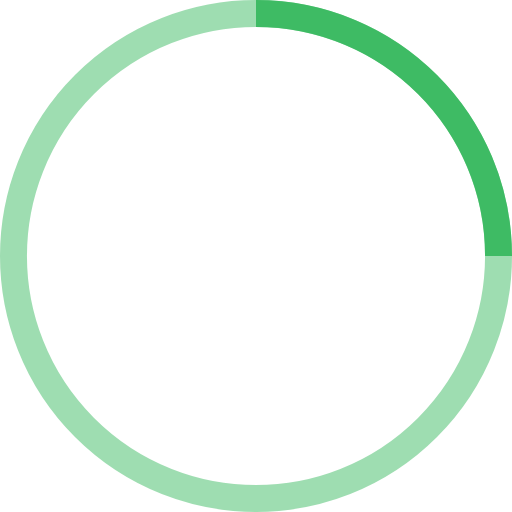
t = 0.00 s
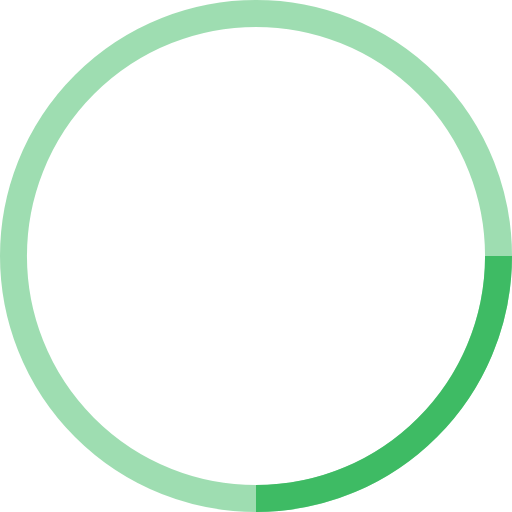
t = 0.25 s
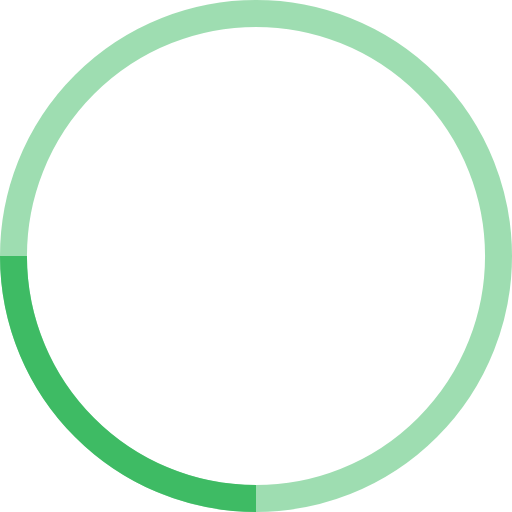
t = 0.50 s
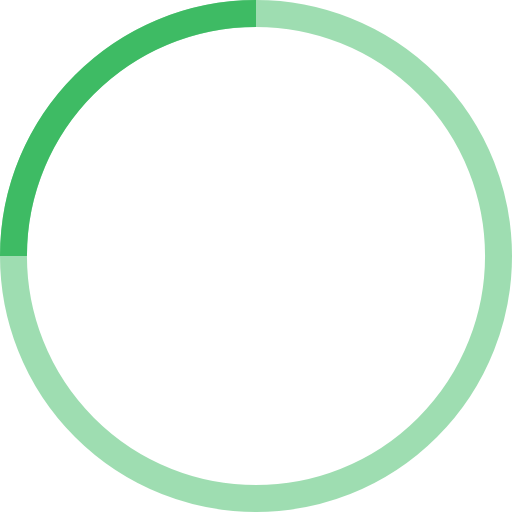
t = 0.75 s

The animated SVG that drew these frames (rendered in a browser with its animation timeline set to each time). Animation: 1 SMIL element (animateTransform=1); one cycle of 1.00 s, repeats indefinitely.

<!-- By Sam Herbert (@sherb), for everyone. More @ http://goo.gl/7AJzbL -->
<svg width="38" height="38" viewBox="0 0 38 38" xmlns="http://www.w3.org/2000/svg" stroke="#3ebb64">
    <g fill="none" fill-rule="evenodd">
        <g transform="translate(1 1)" stroke-width="2">
            <circle stroke-opacity=".5" cx="18" cy="18" r="18"/>
            <path d="M36 18c0-9.94-8.06-18-18-18">
                <animateTransform
                    attributeName="transform"
                    type="rotate"
                    from="0 18 18"
                    to="360 18 18"
                    dur="1s"
                    repeatCount="indefinite"/>
            </path>
        </g>
    </g>
</svg>
